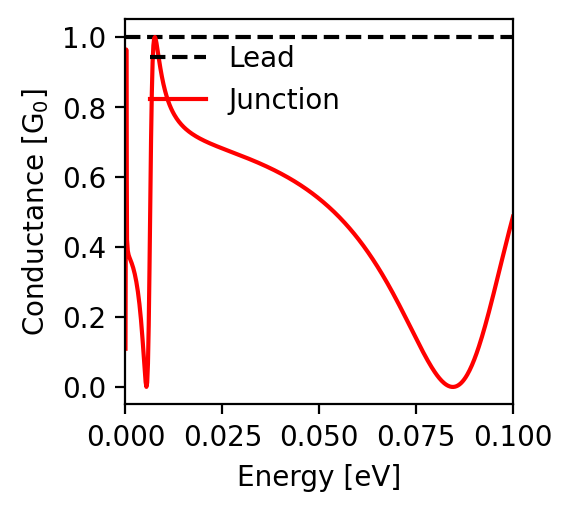

The data file committed next to this chart (first rows):
energy; conductance
-0.1; 0.487
-0.0998; 0.478
-0.0996; 0.47
-0.0994; 0.461
-0.0992; 0.453
-0.099; 0.444
-0.0988; 0.436
-0.0986; 0.427
-0.0984; 0.418
-0.0982; 0.409
-0.098; 0.401
-0.0978; 0.392
-0.0976; 0.383
-0.0974; 0.374
-0.0972; 0.365
-0.097; 0.356
-0.0968; 0.347
-0.0966; 0.338
-0.0964; 0.329
-0.0962; 0.32
-0.096; 0.311
-0.0958; 0.302
-0.0956; 0.293
-0.0954; 0.284
-0.0952; 0.275
-0.095; 0.267
-0.0948; 0.258
-0.0946; 0.249
-0.0944; 0.24
-0.0942; 0.232
-0.094; 0.223
-0.0938; 0.215
-0.0936; 0.207
-0.0934; 0.198
-0.0932; 0.19
-0.093; 0.182
-0.0928; 0.174
-0.0926; 0.166
-0.0924; 0.159
-0.0922; 0.151
-0.092; 0.144
-0.0918; 0.136
-0.0916; 0.129
-0.0914; 0.122
-0.0912; 0.115
-0.091; 0.109
-0.0908; 0.102
-0.0906; 0.096
-0.0904; 0.09
-0.0902; 0.084
-0.09; 0.078
-0.0898; 0.072
-0.0896; 0.067
-0.0894; 0.062
-0.0892; 0.057
-0.089; 0.052
-0.0888; 0.048
-0.0886; 0.043
-0.0884; 0.039
-0.0882; 0.035
... 941 more rows
